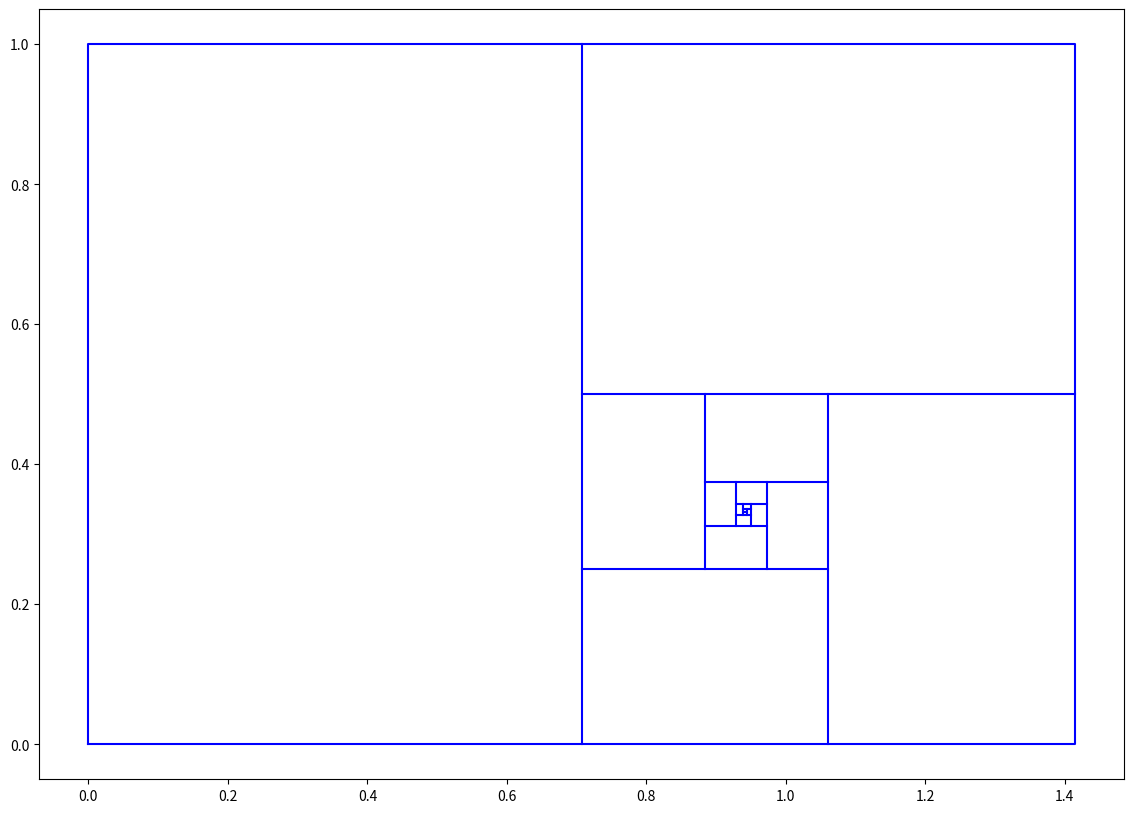

Reproduce this figure in Python.
import numpy as np
import matplotlib.pyplot as plt
fig,ax=plt.subplots(figsize=(14,10))
a=np.array([0,1])
b=np.array([np.sqrt(2),0])
o=np.array([0,0])
ax.plot([o[0],a[0]+o[0],a[0]+o[0]+b[0],o[0]+b[0],o[0]],[o[1],a[1]+o[1],a[1]+o[1]+b[1],o[1]+b[1],o[1]],'b')
ITS=16
for n in range(ITS):
  o=o+a+(1/2)*b
  a,b=((1/2)*b,-a)
  ax.plot([o[0],b[0]+o[0]],[o[1],b[1]+o[1]],'b')

